Dataset: MRI_PROCESSED (GitHub, JpLimags/MRI_based_brain_tumor_detection). Classes: glioma tumor, meningioma tumor, no tumor, pituitary tumor.

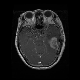
Label: glioma tumor

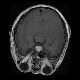
Label: pituitary tumor

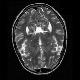
Label: no tumor

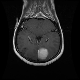
Label: meningioma tumor

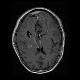
Label: glioma tumor

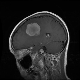
Label: meningioma tumor
